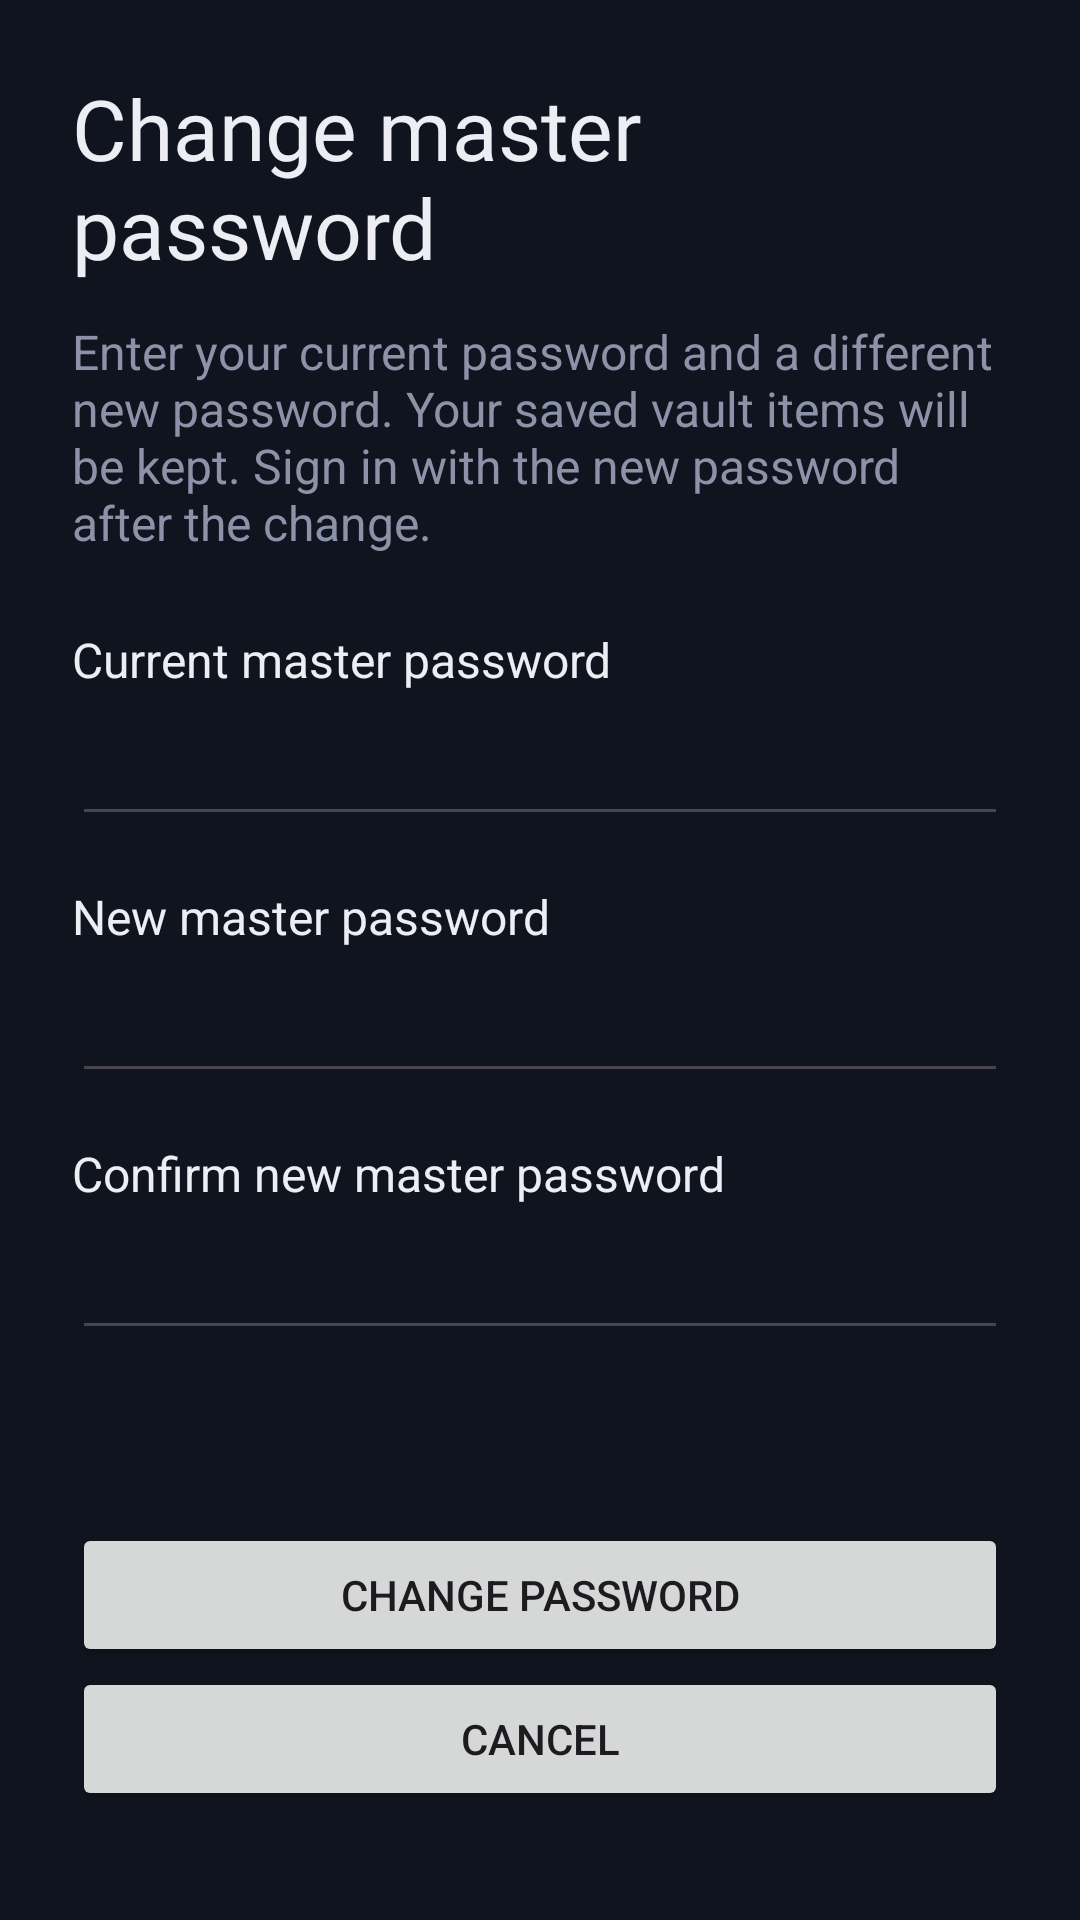

The Android layout XML behind this screen, and the referenced resources:
<!-- AndroidManifest.xml: application theme Theme.SafeKey -->
<!-- res/layout/activity_change_master_password.xml -->
<?xml version="1.0" encoding="utf-8"?>
<ScrollView xmlns:android="http://schemas.android.com/apk/res/android"
    android:id="@+id/rootChangeMasterPassword"
    android:layout_width="match_parent"
    android:layout_height="match_parent"
    android:fillViewport="true">

    <LinearLayout
        android:layout_width="match_parent"
        android:layout_height="wrap_content"
        android:orientation="vertical"
        android:padding="24dp">

        <TextView
            android:layout_width="match_parent"
            android:layout_height="wrap_content"
            android:fontFamily="@font/fraunces_semibold"
            android:text="@string/master_password_change_title"
            android:textColor="@color/auth_text_primary"
            android:textSize="28sp" />

        <TextView
            android:layout_width="match_parent"
            android:layout_height="wrap_content"
            android:layout_marginTop="12dp"
            android:text="@string/master_password_change_description"
            android:textColor="@color/auth_text_secondary"
            android:textSize="16sp" />

        <TextView
            android:layout_width="match_parent"
            android:layout_height="wrap_content"
            android:layout_marginTop="24dp"
            android:labelFor="@id/editCurrentMasterPassword"
            android:text="@string/master_password_current_label"
            android:textColor="@color/auth_text_primary"
            android:textSize="16sp" />

        <EditText
            android:id="@+id/editCurrentMasterPassword"
            android:layout_width="match_parent"
            android:layout_height="wrap_content"
            android:minHeight="48dp"
            android:importantForAutofill="no"
            android:inputType="textPassword"
            android:saveEnabled="false"
            android:singleLine="true"
            android:textColor="@color/auth_text_primary" />

        <TextView
            android:layout_width="match_parent"
            android:layout_height="wrap_content"
            android:layout_marginTop="16dp"
            android:labelFor="@id/editNewMasterPassword"
            android:text="@string/master_password_new_label"
            android:textColor="@color/auth_text_primary"
            android:textSize="16sp" />

        <EditText
            android:id="@+id/editNewMasterPassword"
            android:layout_width="match_parent"
            android:layout_height="wrap_content"
            android:minHeight="48dp"
            android:importantForAutofill="no"
            android:inputType="textPassword"
            android:saveEnabled="false"
            android:singleLine="true"
            android:textColor="@color/auth_text_primary" />

        <TextView
            android:layout_width="match_parent"
            android:layout_height="wrap_content"
            android:layout_marginTop="16dp"
            android:labelFor="@id/editConfirmNewMasterPassword"
            android:text="@string/master_password_confirm_label"
            android:textColor="@color/auth_text_primary"
            android:textSize="16sp" />

        <EditText
            android:id="@+id/editConfirmNewMasterPassword"
            android:layout_width="match_parent"
            android:layout_height="wrap_content"
            android:minHeight="48dp"
            android:importantForAutofill="no"
            android:inputType="textPassword"
            android:saveEnabled="false"
            android:singleLine="true"
            android:textColor="@color/auth_text_primary" />

        <TextView
            android:id="@+id/textMasterPasswordChangeMessage"
            android:layout_width="match_parent"
            android:layout_height="wrap_content"
            android:layout_marginTop="16dp"
            android:accessibilityLiveRegion="polite"
            android:textColor="@color/auth_text_primary"
            android:textSize="16sp" />

        <Button
            android:id="@+id/buttonSaveMasterPassword"
            android:layout_width="match_parent"
            android:layout_height="wrap_content"
            android:layout_marginTop="20dp"
            android:minHeight="48dp"
            android:text="@string/master_password_save" />

        <Button
            android:id="@+id/buttonCancelMasterPasswordChange"
            android:layout_width="match_parent"
            android:layout_height="wrap_content"
            android:minHeight="48dp"
            android:text="@android:string/cancel" />
    </LinearLayout>
</ScrollView>
<!-- resources referenced by this layout -->
<resources>
  <color name="auth_text_primary">#ECEEF3</color>
  <color name="auth_text_secondary">#8C93A8</color>
  <string name="master_password_change_description">Enter your current password and a different new password. Your saved vault items will be kept. Sign in with the new password after the change.</string>
  <string name="master_password_change_title">Change master password</string>
  <string name="master_password_confirm_label">Confirm new master password</string>
  <string name="master_password_current_label">Current master password</string>
  <string name="master_password_new_label">New master password</string>
  <string name="master_password_save">Change password</string>
  <style name="Theme.SafeKey" parent="Base.Theme.SafeKey" />
  <style name="Base.Theme.SafeKey" parent="Theme.Material3.DayNight.NoActionBar">
          <item name="android:windowBackground">@color/auth_background</item>
      </style>
  <color name="auth_background">#10141F</color>
</resources>
